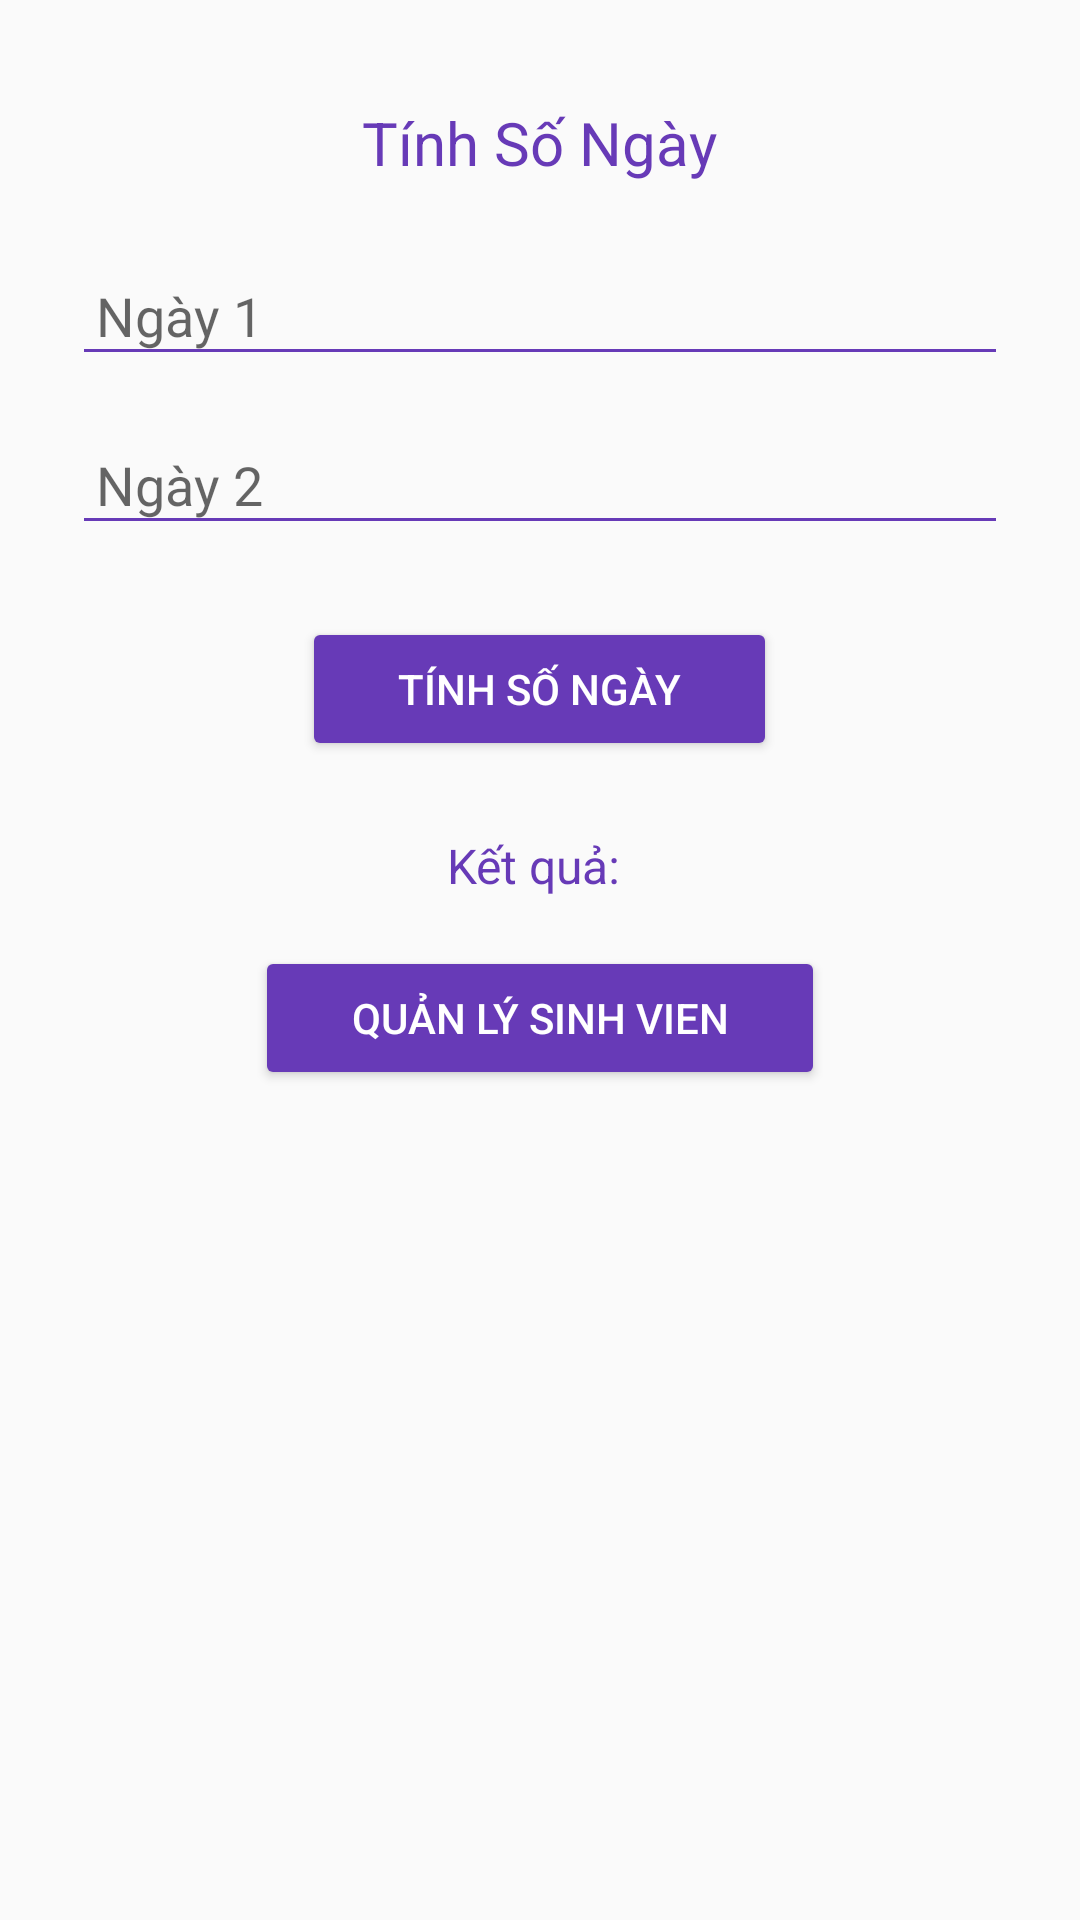

Android layout source for this screen:
<!-- AndroidManifest.xml: application theme Theme.Se173549 -->
<!-- res/layout/activity_main.xml -->
<?xml version="1.0" encoding="utf-8"?>
<LinearLayout xmlns:android="http://schemas.android.com/apk/res/android"
    android:id="@+id/main"
    android:layout_width="match_parent"
    android:layout_height="match_parent"
    android:background="#FAFAFA"
    android:orientation="vertical"
    android:padding="24dp">


    <TextView
        android:id="@+id/tvTitle"
        android:layout_width="wrap_content"
        android:layout_height="wrap_content"
        android:layout_gravity="center_horizontal"
        android:layout_marginBottom="24dp"
        android:layout_marginTop="10dp"
        android:text="Tính Số Ngày"
        android:textColor="#673AB7"
        android:textSize="20sp" />

    <EditText
        android:id="@+id/etDate1"
        android:layout_width="match_parent"
        android:layout_height="wrap_content"
        android:layout_marginBottom="16dp"
        android:backgroundTint="#673AB7"
        android:focusable="false"
        android:hint="Ngày 1"
        android:inputType="none"
        android:padding="8dp" />

    <EditText
        android:id="@+id/etDate2"
        android:layout_width="match_parent"
        android:layout_height="wrap_content"
        android:layout_marginBottom="24dp"
        android:backgroundTint="#673AB7"
        android:focusable="false"
        android:hint="Ngày 2"
        android:inputType="none"
        android:padding="8dp" />

    <Button
        android:id="@+id/btnCalculate"
        android:layout_width="wrap_content"
        android:layout_height="wrap_content"
        android:layout_gravity="center_horizontal"
        android:backgroundTint="#673AB7"
        android:paddingHorizontal="32dp"
        android:paddingVertical="12dp"
        android:text="Tính số ngày"
        android:textColor="#FFFFFF" />

    
    <TextView
        android:id="@+id/tvResult"
        android:layout_width="wrap_content"
        android:layout_height="wrap_content"
        android:text="Kết quả: "
        android:textSize="16sp"
        android:textColor="#673AB7"
        android:layout_gravity="center_horizontal"
        android:layout_marginTop="24dp"/>

    <Button
        android:id="@+id/btnGoToStudent"
        android:layout_width="wrap_content"
        android:layout_height="wrap_content"
        android:text="Quản lý sinh vien"
        android:textColor="#FFFFFF"
        android:backgroundTint="#673AB7"
        android:layout_gravity="center_horizontal"
        android:layout_marginTop="16dp"
        android:paddingHorizontal="32dp"
        android:paddingVertical="12dp"/>

</LinearLayout>
<!-- resources referenced by this layout -->
<resources>
  <style name="Theme.Se173549" parent="Theme.MaterialComponents.DayNight.DarkActionBar">
          
          <item name="colorPrimary">@color/purple_500</item>
          <item name="colorPrimaryVariant">@color/purple_700</item>
          <item name="colorOnPrimary">@color/white</item>
          
          <item name="colorSecondary">@color/teal_200</item>
          <item name="colorSecondaryVariant">@color/teal_700</item>
          <item name="colorOnSecondary">@color/black</item>
          
          <item name="android:statusBarColor">?attr/colorPrimaryVariant</item>
          
      </style>
  <!-- not gathered from this repository: default colours our renderer supplied (Android Studio template values) -->
  <color name="purple_500">#FF6200EE</color>
  <color name="purple_700">#FF3700B3</color>
  <color name="teal_200">#FF03DAC5</color>
  <color name="teal_700">#FF018786</color>
  <color name="black">#FF000000</color>
  <color name="white">#FFFFFFFF</color>
</resources>
